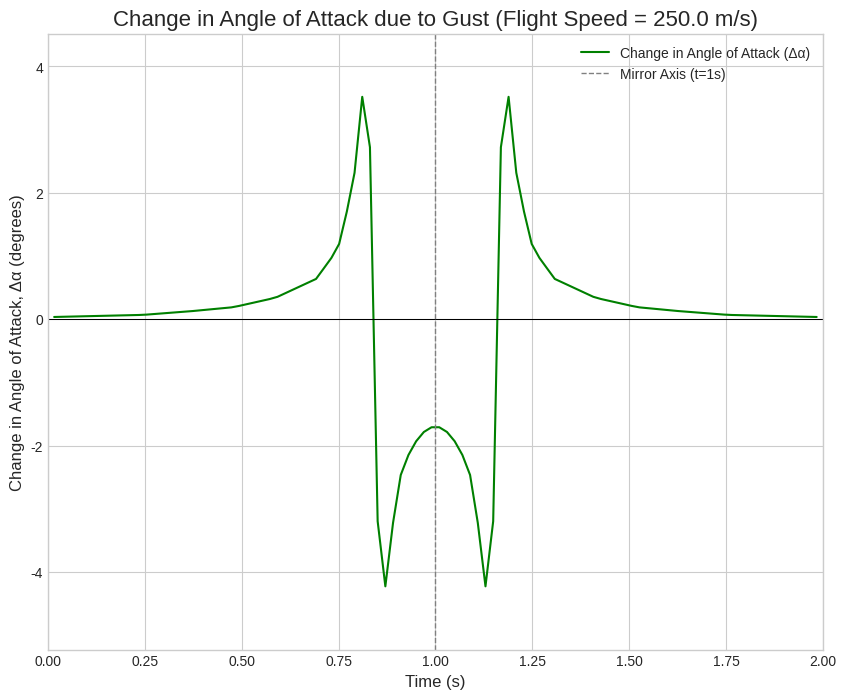

Here is the Python script that generated this plot:
import numpy as np
import matplotlib.pyplot as plt

# --- 1. Setup and Data Processing ---

# User-defined cruise speed
V_FLIGHT = 250.0  # m/s

# Data extracter from Figure 1, AN INTEGRATED LOADS ANALYSIS MODEL FOR WAKE VORTEX ENCOUNTERS https://core.ac.uk/download/pdf/31018877.pdf
raw_data_string = """
0.01609657947686116, 0.15607859040547112
0.24547283702213285, 0.3000951445104647
0.37424547283702214, 0.5668117230514866
0.47887323943661975, 0.831968555519154
0.5875251509054327, 1.4849822448905314
0.69215291750503, 2.783730808624341
0.7484909456740443, 4.854553678661105
0.7806841046277666, 8.474204399523757
0.8008048289738432, 11.576279381716649
0.8088531187122736, 14.806773457281146
0.8169014084507042, 16.745277868762958
0.8249496981891349, 19.07137917946957
0.8410462776659959, 0.08017094816963066
0.8571428571428572, -22.787006275378374
0.8692152917505032, -18.781058443685367
0.8853118712273642, -15.550044452763103
0.8973843058350099, -12.190091453111442
0.9175050301810863, -9.992409235776414
0.9496981891348089, -8.439941977446068
0.9778672032193159, -7.533729508835961
0.9979879275653922, -7.403230754033245
"""
# Data points removed between the highest and lowest points to avoid discontinuities, data fit should be linear between these points.
#0.8289738430583502, 15.583267044125208
# 0.8370221327967808, 11.707817967234927
#0.8410462776659959, 4.989731671683842
# 0.8450704225352113, -5.2167267168904985
#0.8410462776659959, -11.030940162941477
#0.8490945674044266, -16.715174769547517
#0.8531187122736419, -20.332485871300157

lines = raw_data_string.strip().split('\n')
points = [list(map(float, line.split(','))) for line in lines]
points.sort(key=lambda p: p[0])
time_data_half = np.array([p[0] for p in points])
velocity_data_half = np.array([p[1] for p in points])

# Mirror and interpolate to get the smooth gust velocity profile
time_mirrored = 2.0 - time_data_half[::-1]
velocity_mirrored = velocity_data_half[::-1]
full_time_data = np.concatenate((time_data_half, time_mirrored))
full_velocity_data = np.concatenate((velocity_data_half, velocity_data_half[::-1]))
time_smooth = np.linspace(full_time_data.min(), full_time_data.max(), 100)
velocity_smooth = np.interp(time_smooth, full_time_data, full_velocity_data)

# --- 2. Calculate the Change in Angle of Attack (Δα) ---

# Calculate Δα in radians using the arctangent for accuracy
delta_alpha_rad = np.arctan(velocity_smooth / V_FLIGHT)

# Convert Δα to degrees for plotting and reporting
delta_alpha_deg = np.degrees(delta_alpha_rad)

# --- 3. Generate the Angle of Attack Plot ---
plt.style.use('seaborn-v0_8-whitegrid')
fig, ax = plt.subplots(figsize=(10, 8))

# Plot the calculated change in angle of attack
ax.plot(time_smooth, delta_alpha_deg, 'g-', label='Change in Angle of Attack (Δα)')

# Plot a line at zero for reference
ax.axhline(0, color='black', linestyle='-', linewidth=0.75)

# Add a vertical line to show the mirror axis
ax.axvline(1.0, color='gray', linestyle='--', linewidth=1, label='Mirror Axis (t=1s)')

# Set titles and labels
ax.set_title(f'Change in Angle of Attack due to Gust (Flight Speed = {V_FLIGHT} m/s)', fontsize=16)
ax.set_xlabel('Time (s)', fontsize=12)
ax.set_ylabel('Change in Angle of Attack, Δα (degrees)', fontsize=12)
ax.legend()
ax.grid(True)

# Set reasonable plot limits
ax.set_xlim(0, 2)
ax.set_ylim(min(delta_alpha_deg) - 1, max(delta_alpha_deg) + 1)

plt.show()

# --- 4. Save the Data to a CSV File ---
try:
    # Stack the time and angle of attack arrays into a 2-column format
    output_data = np.column_stack((time_smooth, delta_alpha_deg))
    
    # Define the header for the CSV file
    header_string = "Time (s),Delta_Alpha (deg)"
    
    # Save the data to a file named 'angle_of_attack_data.csv'
    save_folder = "subsystems/aerodynamics"
    np.savetxt(f"{save_folder}/angle_of_attack_data.csv", output_data, delimiter=',', header=header_string, comments='', fmt='%.6f')
    
    print("\nSuccessfully saved data to 'angle_of_attack_data.csv'")
    print(f"File contains {len(time_smooth)} data points.")

except Exception as e:
    print(f"\nAn error occurred while saving the file: {e}")
